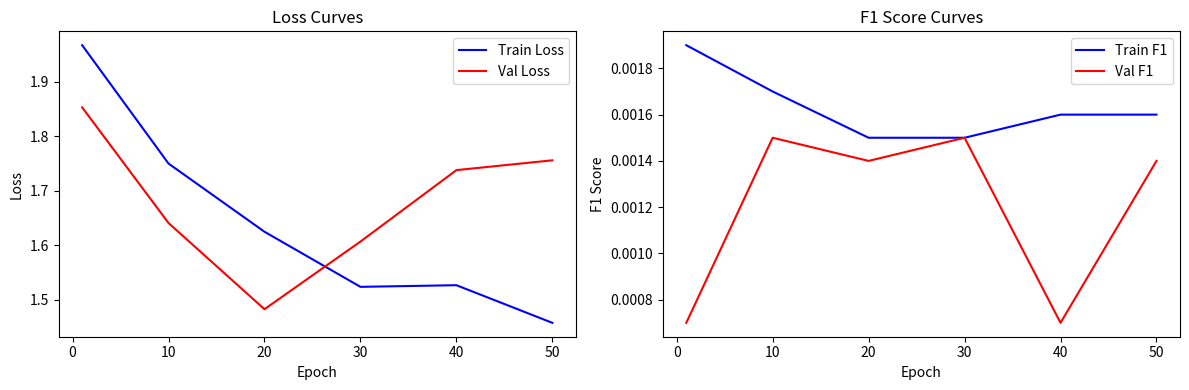

The matplotlib source for this figure:
import matplotlib.pyplot as plt
import numpy as np

# 从终端手动记录的数据（你可以在终端里往上翻，记下每 10 个 epoch 的 loss）
epochs = [1, 10, 20, 30, 40, 50]
train_loss = [1.967, 1.750, 1.625, 1.524, 1.527, 1.458]
val_loss = [1.853, 1.641, 1.483, 1.607, 1.738, 1.756]
train_f1 = [0.0019, 0.0017, 0.0015, 0.0015, 0.0016, 0.0016]
val_f1 = [0.0007, 0.0015, 0.0014, 0.0015, 0.0007, 0.0014]

plt.figure(figsize=(12,4))
plt.subplot(1,2,1)
plt.plot(epochs, train_loss, 'b-', label='Train Loss')
plt.plot(epochs, val_loss, 'r-', label='Val Loss')
plt.xlabel('Epoch')
plt.ylabel('Loss')
plt.legend()
plt.title('Loss Curves')

plt.subplot(1,2,2)
plt.plot(epochs, train_f1, 'b-', label='Train F1')
plt.plot(epochs, val_f1, 'r-', label='Val F1')
plt.xlabel('Epoch')
plt.ylabel('F1 Score')
plt.legend()
plt.title('F1 Score Curves')

plt.tight_layout()
plt.savefig('training_curves.png', dpi=150)
print('✅ 曲线图已保存为 training_curves.png')
